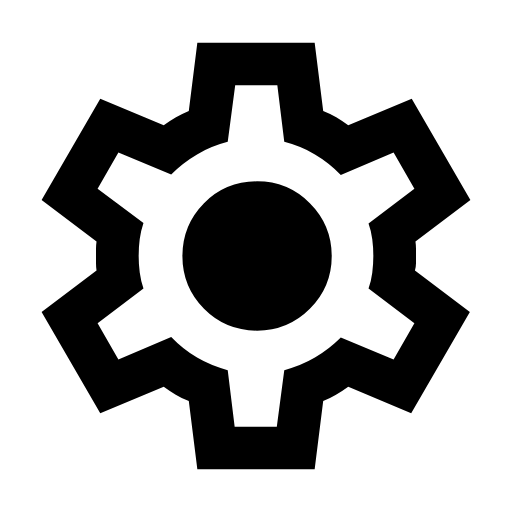
t = 0.00 s
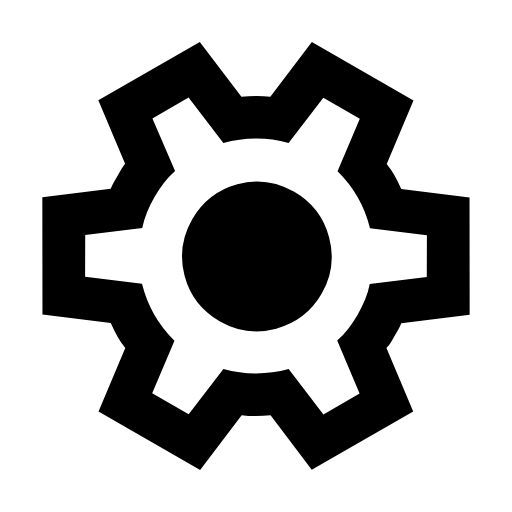
t = 0.50 s
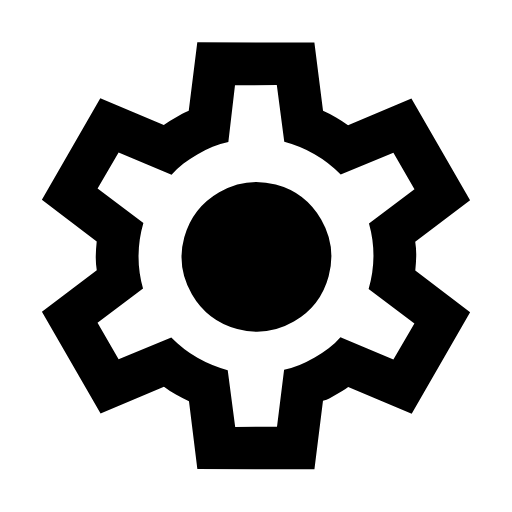
t = 1.00 s
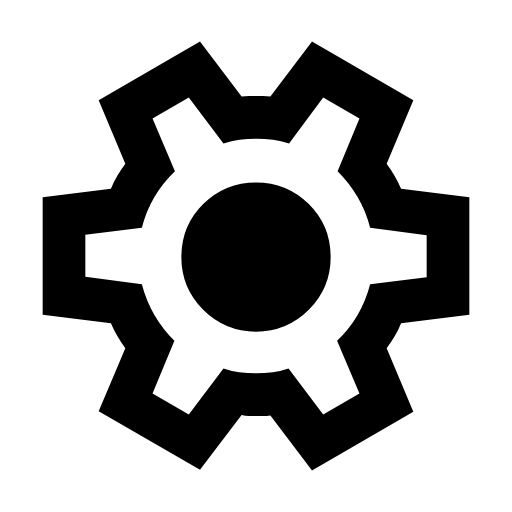
t = 1.50 s

The animated SVG that drew these frames (rendered in a browser with its animation timeline set to each time). Animation: 1 SMIL element (animateTransform=1); one cycle of 2.00 s, repeats indefinitely.

<svg xmlns="http://www.w3.org/2000/svg" height="24" viewBox="0 -960 960 960" width="24">
<path d="m370-80-16-128q-13-5-24.5-12T307-235l-119 50L78-375l103-78q-1-7-1-13.5v-27q0-6.5 1-13.5L78-585l110-190 119 50q11-8 23-15t24-12l16-128h220l16 128q13 5 24.5 12t22.5 15l119-50 110 190-103 78q1 7 1 13.5v27q0 6.5-2 13.5l103 78-110 190-118-50q-11 8-23 15t-24 12L590-80H370Zm70-80h79l14-106q31-8 57.5-23.5T639-327l99 41 39-68-86-65q5-14 7-29.5t2-31.5q0-16-2-31.5t-7-29.5l86-65-39-68-99 42q-22-23-48.5-38.5T533-694l-13-106h-79l-14 106q-31 8-57.5 23.5T321-633l-99-41-39 68 86 64q-5 15-7 30t-2 32q0 16 2 31t7 30l-86 65 39 68 99-42q22 23 48.5 38.5T427-266l13 106Zm42-180q58 0 99-41t41-99q0-58-41-99t-99-41q-59 0-99.5 41T342-480q0 58 40.5 99t99.5 41Zm-2-140Z"/>
    <animateTransform type="rotate" attributeName="transform" calcMode="spline" dur="2" values="0;120" keyTimes="0;1" keySplines="0 0 1 1" repeatCount="indefinite"></animateTransform>
</svg>
